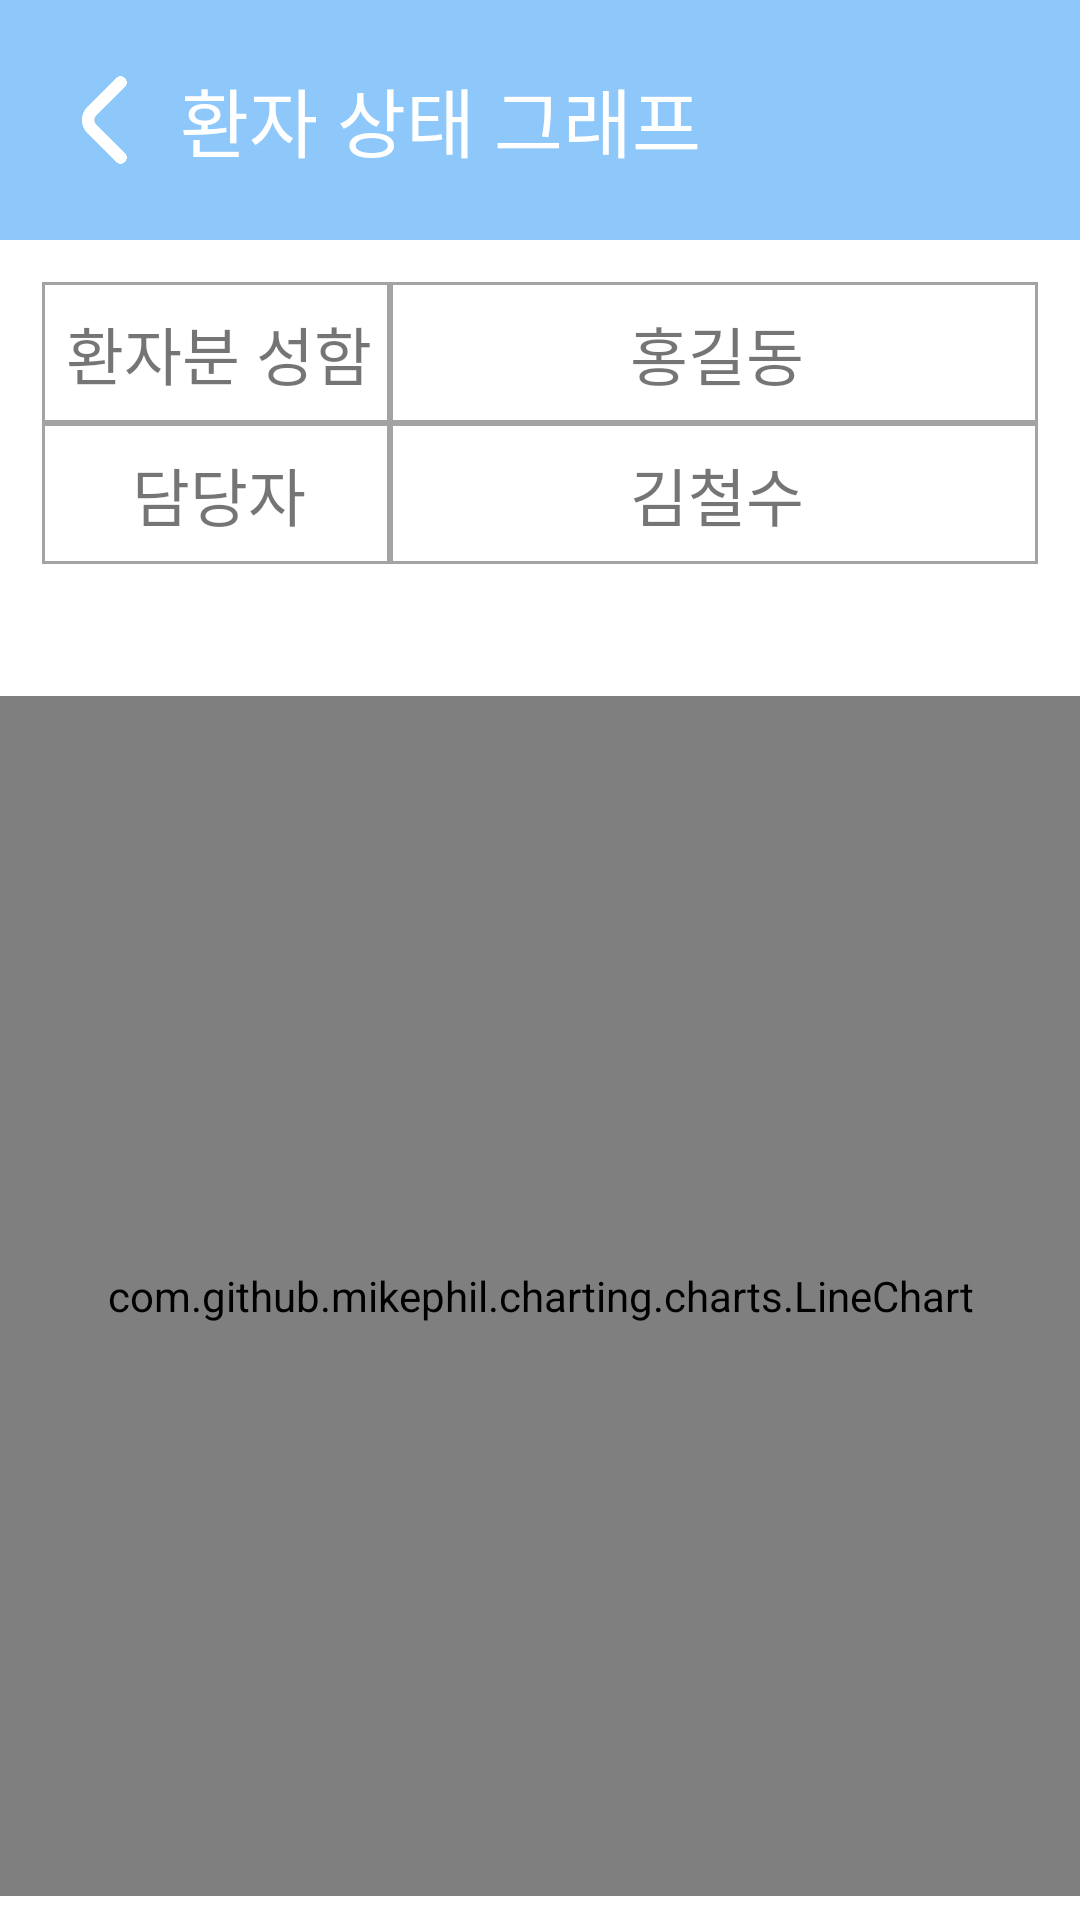

This screen was rendered from an Android layout file. Write that file and the resources it references.
<!-- AndroidManifest.xml: application theme Theme.Rvsm -->
<!-- res/layout/activity_chart.xml -->
<?xml version="1.0" encoding="utf-8"?>
<LinearLayout xmlns:android="http://schemas.android.com/apk/res/android"
    xmlns:app="http://schemas.android.com/apk/res-auto"
    xmlns:tools="http://schemas.android.com/tools"
    android:layout_width="match_parent"
    android:layout_height="match_parent"
    android:orientation="vertical"

    >
    <LinearLayout
        android:layout_width="match_parent"
        android:layout_height="80dp"
        android:background="#8EC8FB">
        <ImageButton
            android:id="@+id/chart_back_btn"
            android:layout_gravity="center_vertical"
            android:layout_width="50dp"
            android:layout_height="50dp"
            android:layout_marginLeft="10dp"
            android:scaleType="fitCenter"
            android:background="#00ffffff"
            android:src="@drawable/back"/>
        <TextView
            android:layout_width="wrap_content"
            android:layout_height="wrap_content"
            android:text="환자 상태 그래프"
            android:textColor="#ffffff"
            android:layout_gravity="center"
            android:textSize="25dp"/>
    </LinearLayout>
    <TableLayout
        android:layout_width="wrap_content"
        android:layout_height="wrap_content"
        android:stretchColumns="1,2"
        android:padding="14dp"
        >
        <TableRow
            android:layout_height="wrap_content"
            android:layout_width="wrap_content">
            <TextView
                android:layout_width="wrap_content"
                android:layout_height="wrap_content"
                android:text="환자분 성함"
                android:textSize="21dp"
                android:gravity="center"
                android:textAlignment="center"
                android:background="@drawable/border"
                />
            <TextView
                android:id="@+id/tv_patient_name"
                android:layout_width="wrap_content"
                android:layout_height="wrap_content"
                android:text="홍길동"
                android:textSize="21dp"
                android:gravity="center"
                android:background="@drawable/border"
                />
        </TableRow>
        <TableRow
            android:layout_height="wrap_content"
            android:layout_width="wrap_content">
            <TextView
                android:layout_width="wrap_content"
                android:layout_height="wrap_content"
                android:text="담당자"
                android:textSize="21dp"
                android:gravity="center"
                android:background="@drawable/border"
                />
            <TextView
                android:id="@+id/tv_admin"
                android:layout_width="wrap_content"
                android:layout_height="wrap_content"
                android:text="김철수"
                android:textSize="21dp"
                android:gravity="center"
                android:background="@drawable/border"
                />
        </TableRow>
    </TableLayout>
    <com.github.mikephil.charting.charts.LineChart
        android:id="@+id/lineChart"
        android:layout_width="360dp"
        android:layout_height="400dp"
        android:layout_gravity="center"
        android:layout_marginTop="30dp"
        />

</LinearLayout>
<!-- resources referenced by this layout -->
<resources>
  <!-- drawable back: png bitmap (drawable, 4564 bytes) -->
  <!-- drawable border (drawable) -->
  <?xml version="1.0" encoding="utf-8"?>
  <shape xmlns:android="http://schemas.android.com/apk/res/android">
      <stroke
          android:width="1dp"
          android:color="#A3A3A3"
          />
      <solid
          android:color="#FFFFFF"/>
      <padding
          android:bottom="8dp"
          android:left="8dp"
          android:right="6dp"
          android:top="8dp"
          />
  </shape>
  <style name="Theme.Rvsm" parent="Theme.MaterialComponents.DayNight.DarkActionBar">
          
          <item name="colorPrimary">@color/purple_500</item>
          <item name="colorPrimaryVariant">@color/purple_700</item>
          <item name="colorOnPrimary">@color/white</item>
          
          <item name="colorSecondary">@color/teal_200</item>
          <item name="colorSecondaryVariant">@color/teal_700</item>
          <item name="colorOnSecondary">@color/black</item>
          
          <item name="android:statusBarColor" tools:targetApi="l">?attr/colorPrimaryVariant</item>
          
      </style>
  <!-- not gathered from this repository: default colours our renderer supplied (Android Studio template values) -->
  <color name="purple_500">#FF6200EE</color>
  <color name="purple_700">#FF3700B3</color>
  <color name="teal_200">#FF03DAC5</color>
  <color name="teal_700">#FF018786</color>
  <color name="black">#FF000000</color>
  <color name="white">#FFFFFFFF</color>
</resources>
